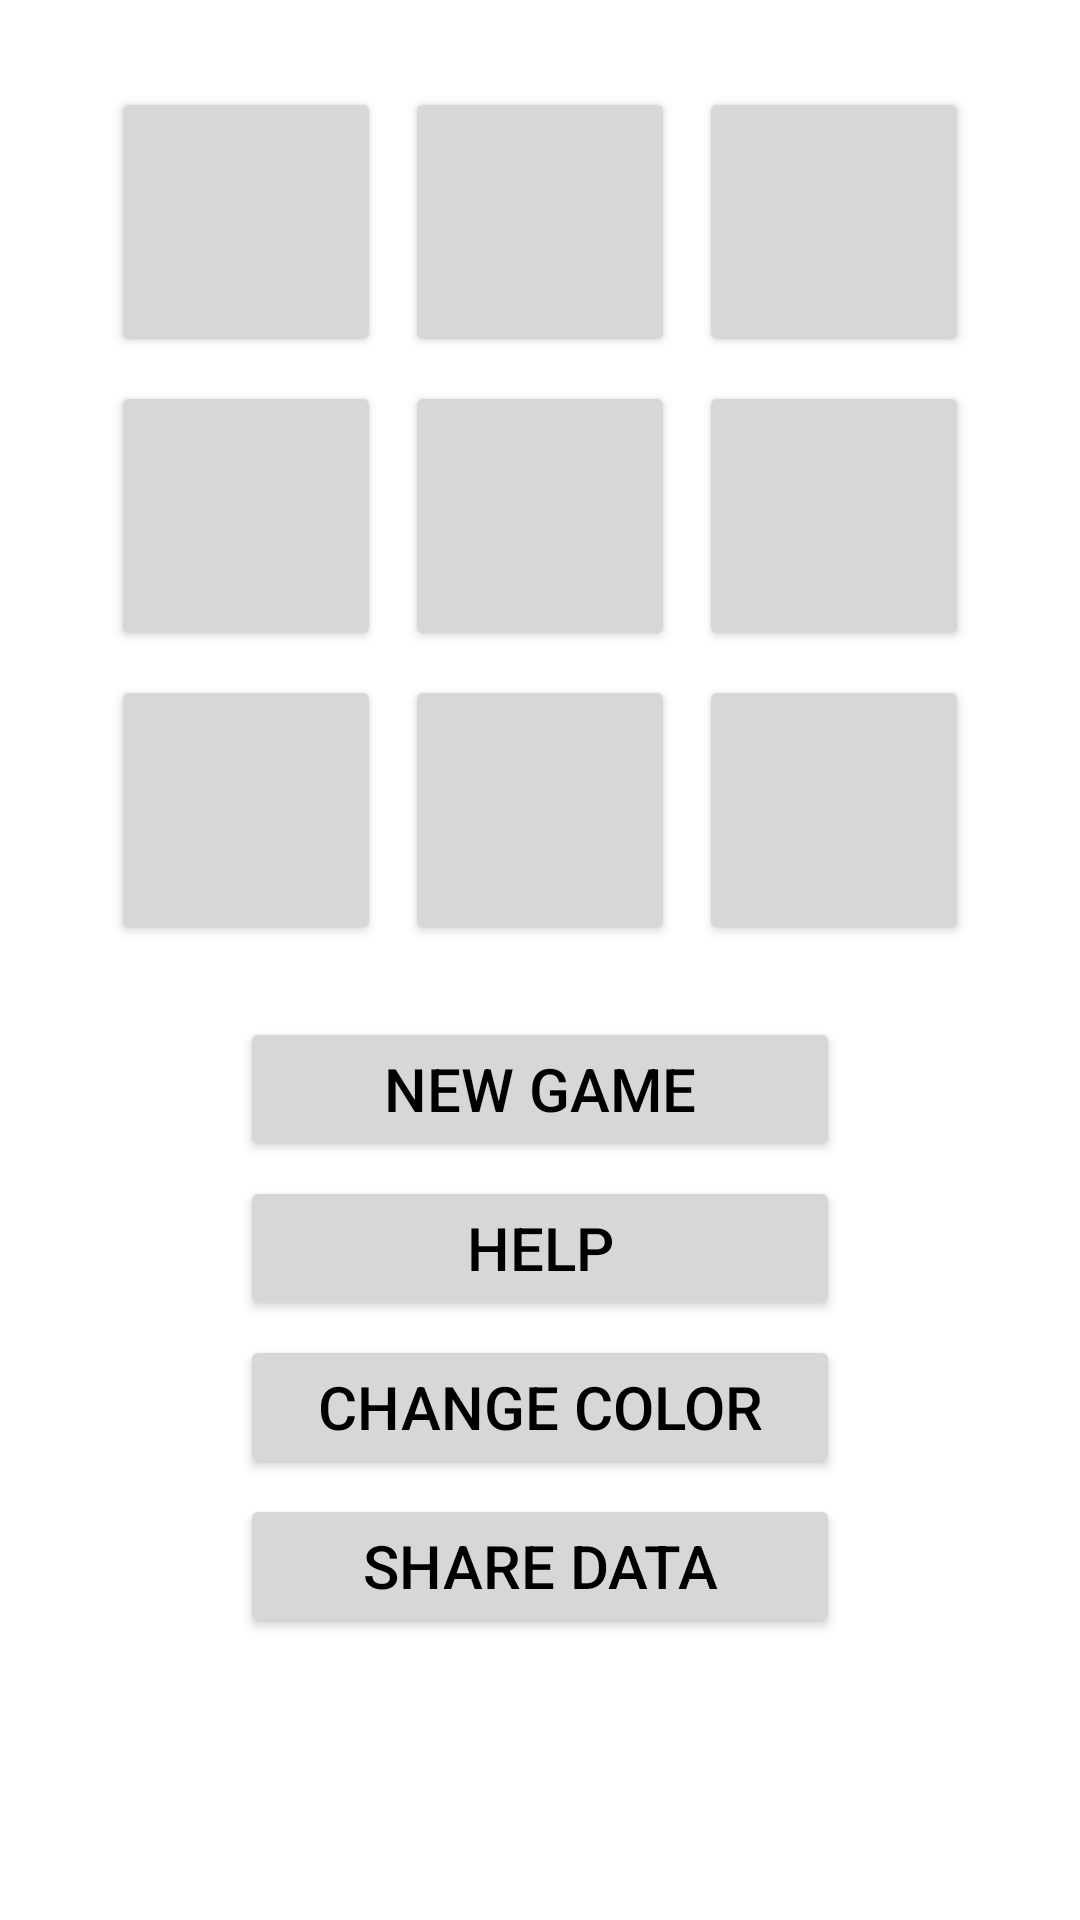

This screen was rendered from an Android layout file. Write that file and the resources it references.
<!-- AndroidManifest.xml: application theme Theme.ComboApp -->
<!-- res/layout/activity_lights_out.xml -->
<?xml version="1.0" encoding="utf-8"?>
<androidx.constraintlayout.widget.ConstraintLayout
    xmlns:android="http://schemas.android.com/apk/res/android"
    xmlns:app="http://schemas.android.com/apk/res-auto"
    xmlns:tools="http://schemas.android.com/tools"
    android:layout_width="match_parent"
    android:layout_height="match_parent"
    tools:context="com.hw3.comboapp.LightsOut"
    android:theme="@style/Theme.LightsOut">

    <GridLayout
        android:id="@+id/light_grid"
        android:layout_width="wrap_content"
        android:layout_height="wrap_content"
        android:useDefaultMargins="true"
        android:columnCount="3"
        android:rowCount="3"
        android:layout_margin="25dp"
        app:layout_constraintLeft_toLeftOf="parent"
        app:layout_constraintRight_toRightOf="parent"
        app:layout_constraintTop_toTopOf="parent" >

        <Button style="@style/LightButton" />
        <Button style="@style/LightButton" />
        <Button style="@style/LightButton" />
        <Button style="@style/LightButton" />
        <Button style="@style/LightButton" />
        <Button style="@style/LightButton" />
        <Button style="@style/LightButton" />
        <Button style="@style/LightButton" />
        <Button style="@style/LightButton" />
    </GridLayout>

    <Button
        android:id="@+id/new_game_button"
        style="@style/GameOptionButton"
        android:layout_marginTop="20dp"
        android:text="@string/new_game"
        app:layout_constraintLeft_toLeftOf="parent"
        app:layout_constraintRight_toRightOf="parent"
        app:layout_constraintTop_toBottomOf="@id/light_grid" />

    <Button
        android:id="@+id/help_button"
        style="@style/GameOptionButton"
        android:text="@string/help_button"
        app:layout_constraintLeft_toLeftOf="@id/new_game_button"
        app:layout_constraintRight_toRightOf="@id/new_game_button"
        app:layout_constraintTop_toBottomOf="@id/new_game_button" />

    <Button
        android:id="@+id/change_color_button"
        style="@style/GameOptionButton"
        android:text="@string/color_button"
        app:layout_constraintLeft_toLeftOf="@id/new_game_button"
        app:layout_constraintRight_toRightOf="@id/new_game_button"
        app:layout_constraintTop_toBottomOf="@id/help_button" />

    <Button
        android:id="@+id/share_game"
        style="@style/GameOptionButton"
        android:text="@string/share"
        app:layout_constraintLeft_toLeftOf="@id/new_game_button"
        app:layout_constraintRight_toRightOf="@id/new_game_button"
        app:layout_constraintTop_toBottomOf="@id/change_color_button" />
</androidx.constraintlayout.widget.ConstraintLayout>
<!-- resources referenced by this layout -->
<resources>
  <string name="color_button">Change Color</string>
  <string name="help_button">Help</string>
  <string name="new_game">New Game</string>
  <string name="share">Share data</string>
  <style name="GameOptionButton">
      <item name="android:layout_height">wrap_content</item>
      <item name="android:layout_width">200dp</item>
      <item name="android:layout_marginTop">5dp</item>
      <item name="android:layout_marginLeft">20dp</item>
      <item name="android:layout_marginRight">20dp</item>
      <item name="android:textSize">20sp</item>
      <item name="android:textColor">@color/black</item>
  </style>
  <style name="LightButton">
      <item name="android:layout_height">90dp</item>
      <item name="android:layout_width">90dp</item>
  </style>
  <style name="Theme.LightsOut" parent="Theme.MaterialComponents.DayNight.DarkActionBar">
      <item name="colorPrimary">@color/teal_200</item>
      <item name="colorPrimaryDark">@color/teal_700</item>
      <item name="colorOnPrimary">@color/black</item>
      <item name="android:statusBarColor">@color/blue_500</item>
  </style>
  <style name="Theme.ComboApp" parent="Theme.MaterialComponents.DayNight.DarkActionBar">
      
      <item name="colorPrimary">@color/purple_200</item>
      <item name="colorPrimaryVariant">@color/purple_500</item>
      <item name="colorOnPrimary">@color/white</item>
      
      <item name="colorSecondary">@color/teal_200</item>
      <item name="colorSecondaryVariant">@color/teal_700</item>
      <item name="colorOnSecondary">@color/black</item>
      
      <item name="android:statusBarColor">@color/purple_700</item>
      
  </style>
  <color name="black">#FF000000</color>
  <color name="teal_200">#FF03DAC5</color>
  <color name="teal_700">#FF018786</color>
  <color name="blue_500">#3F51B5</color>
  <color name="purple_200">#FFBB86FC</color>
  <color name="purple_500">#FF6200EE</color>
  <color name="white">#FFFFFFFF</color>
  <color name="purple_700">#FF3700B3</color>
</resources>
